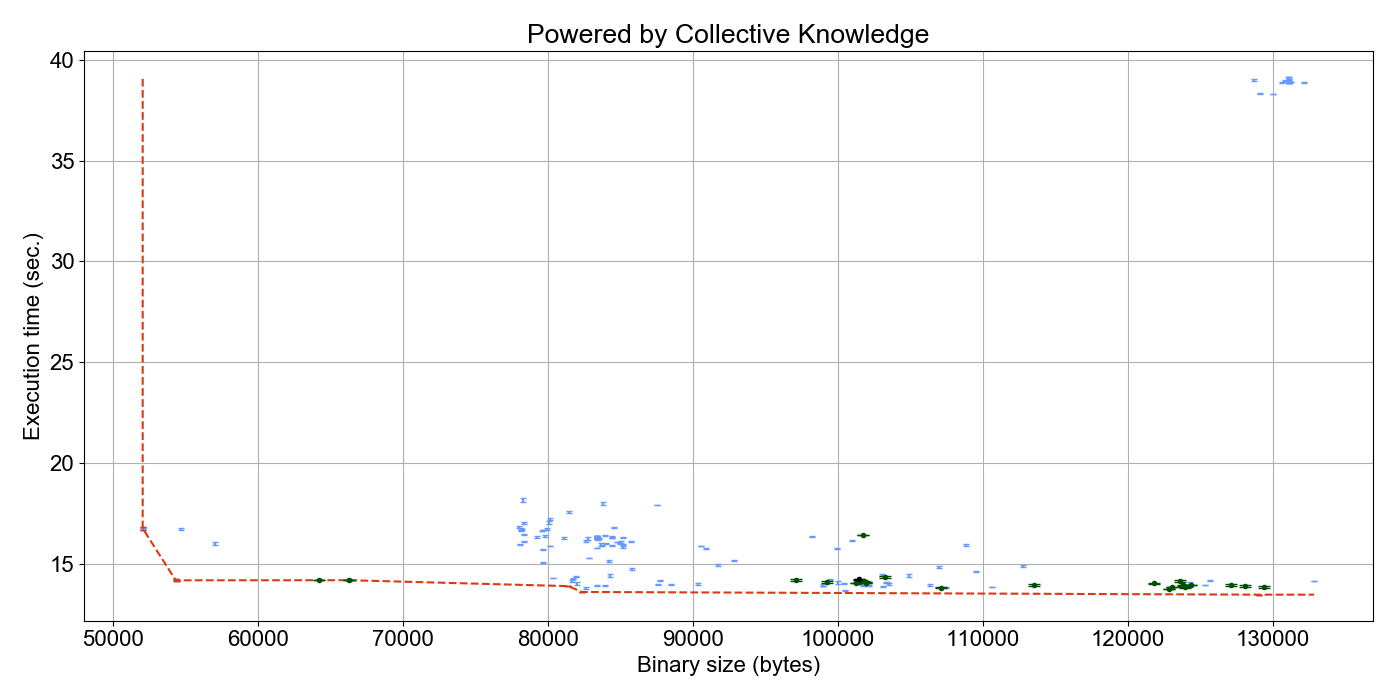

The data file committed next to this chart (first rows):
##characteristics#compile#binary_size#mi…; ##characteristics#run#execution_time_ker…; ##characteristics#run#execution_time_ker…
98948; 13.96; 0.0434
87504; 17.9; 0.01294
81392; 13.88; 0.009265
131140; 38.96; 0.1034
79780; 16.36; 0.0402
98172; 16.33; 0.02174
83368; 16.33; 0.006724
129020; 13.46; 0.004126
131140; 38.99; 0.1336
84436; 16.29; 0.008809
78180; 16.7; 0.007236
101376; 14.03; 0.03211
108828; 15.91; 0.05371
64188; 14.21; 0.0231
52016; 16.71; 0.03503
83340; 16.31; 0.04866
131140; 39.05; 0.07604
82316; 13.59; 0.00951
128688; 38.99; 0.03546
54384; 14.17; 0.03516
90320; 13.99; 0.03342
131140; 38.87; 0.02285
84396; 15.89; 0.01962
131080; 38.92; 0.03857
84260; 14.4; 0.06672
85196; 16.29; 0.004538
83356; 16.26; 0.04795
101380; 14.17; 0.05914
88452; 13.95; 0.04252
81112; 16.25; 0.05269
78316; 17.01; 0.04329
110604; 13.84; 0.01193
79952; 16.72; 0.04429
54284; 14.18; 0.03157
78336; 16.1; 0.03958
107472; 13.83; 0.01351
78116; 16.71; 0.058
78116; 16.64; 0.0036
81404; 17.56; 0.02858
131140; 38.89; 0.04624
83372; 13.93; 0.0276
132844; 14.14; 0.008286
99948; 15.74; 0.01098
82596; 13.79; 0.04802
83356; 16.3; 0.07098
83340; 16.26; 0.0501
85168; 15.93; 0.03267
52016; 16.72; 0.03577
131068; 39.04; 0.09068
85020; 16.05; 0.04496
81644; 14.13; 0.04788
90520; 15.87; 0.01244
79540; 16.61; 0.008194
99972; 14.05; 0.06367
79640; 15.71; 0.01602
83340; 15.77; 0.005683
100436; 14.03; 0.02697
83488; 16.23; 0.02746
87696; 14.15; 0.03482
100484; 13.66; 0.02844
... 105 more rows
